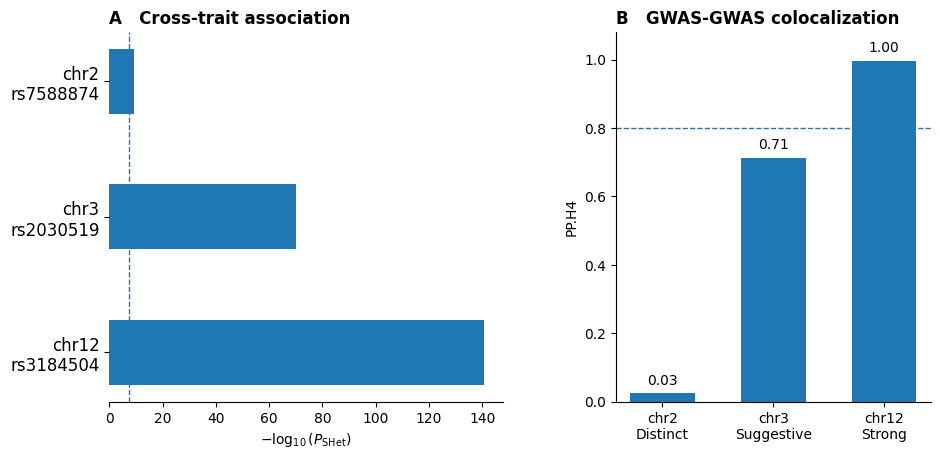

Source code (Python):
import matplotlib.pyplot as plt
import numpy as np

loci=["chr2\nrs7588874","chr3\nrs2030519","chr12\nrs3184504"]
p=np.array([5.936e-10,7.7894e-71,2.6678e-141])
lp=-np.log10(p)
h4=np.array([0.0256584,0.7129839,0.99611943])

plt.rcParams["font.family"]="Tinos"
fig=plt.figure(figsize=(10.6,4.8))
gs=fig.add_gridspec(1,2,width_ratios=[1.25,1],wspace=.32)

a=fig.add_subplot(gs[0,0])
y=np.arange(3)[::-1]
a.barh(y,lp,height=.48)
a.axvline(-np.log10(5e-8),ls="--",lw=1)
a.set_yticks(y)
a.set_yticklabels(loci,fontsize=12)
a.set_xlabel(r"$-\log_{10}(P_{\mathrm{SHet}})$")
a.set_title("A   Cross-trait association",loc="left",fontweight="bold")
for s in ["top","right","left"]:
    a.spines[s].set_visible(False)

b=fig.add_subplot(gs[0,1])
x=np.arange(3)
b.bar(x,h4,width=.58)
b.axhline(.8,ls="--",lw=1)
b.set_ylim(0,1.08)
b.set_xticks(x)
b.set_xticklabels(["chr2\nDistinct","chr3\nSuggestive","chr12\nStrong"])
b.set_ylabel("PP.H4")
b.set_title("B   GWAS-GWAS colocalization",loc="left",fontweight="bold")
for xi,v in zip(x,h4):
    b.text(xi,v+.025,f"{v:.2f}",ha="center")
for s in ["top","right"]:
    b.spines[s].set_visible(False)

fig.tight_layout()
fig.savefig("Figure3_shared_loci.png",dpi=600,bbox_inches="tight")
fig.savefig("Figure3_shared_loci.pdf",bbox_inches="tight")
fig.savefig("Figure3_shared_loci.svg",bbox_inches="tight")
